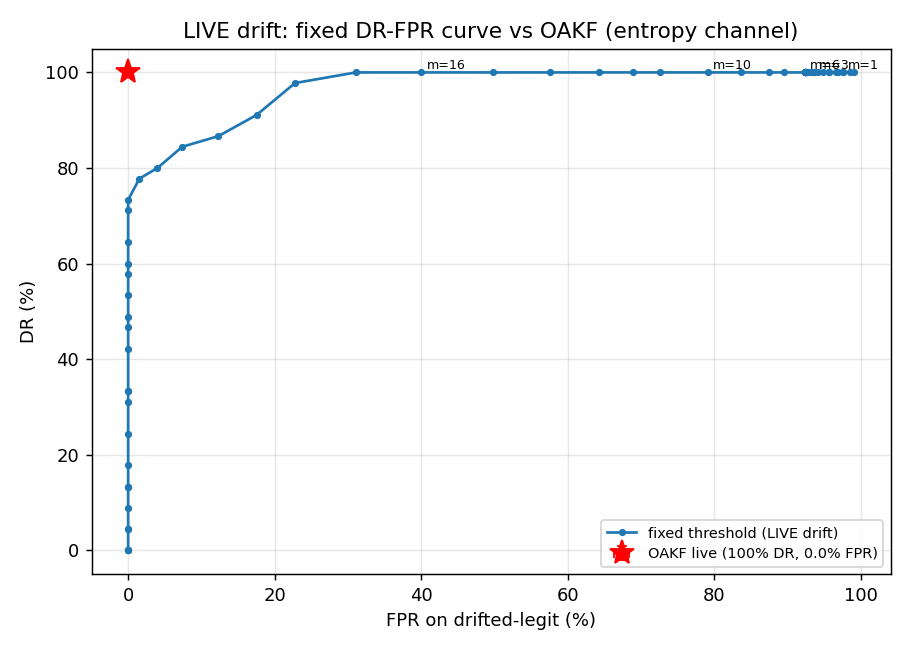

Data behind this chart, as committed beside it:
m, fixed_DR, fixed_FPR
0.5, 1, 0.9908
0.75, 1, 0.9846
1.0, 1, 0.9754
1.25, 1, 0.9754
1.5, 1, 0.9692
1.75, 1, 0.9662
2.0, 1, 0.9569
2.25, 1, 0.9569
2.5, 1, 0.9477
2.75, 1, 0.9415
3.0, 1, 0.9354
3.25, 1, 0.9354
3.5, 1, 0.9323
3.75, 1, 0.9262
4.0, 1, 0.9262
4.25, 1, 0.9262
4.5, 1, 0.9231
4.75, 1, 0.9231
5.0, 1, 0.9231
5.25, 1, 0.9231
5.5, 1, 0.9231
5.75, 1, 0.9231
6.0, 1, 0.9231
7.0, 1, 0.8954
8.0, 1, 0.8738
9.0, 1, 0.8369
10.0, 1, 0.7908
11.0, 1, 0.7262
12.0, 1, 0.6892
13.0, 1, 0.6431
14.0, 1, 0.5754
15.0, 1, 0.4985
16.0, 1, 0.4000
17.0, 1, 0.3108
18.0, 0.9778, 0.2277
19.0, 0.9111, 0.1754
20.0, 0.8667, 0.1231
21.0, 0.8444, 0.0738
22.0, 0.8000, 0.0400
23.0, 0.7778, 0.0154
24.0, 0.7333, 0.0000
25.0, 0.7111, 0.0000
26.0, 0.6444, 0.0000
27.0, 0.6000, 0.0000
28.0, 0.5778, 0.0000
29.0, 0.5333, 0.0000
30.0, 0.4889, 0.0000
31.0, 0.4667, 0.0000
32.0, 0.4222, 0.0000
33.0, 0.3333, 0.0000
34.0, 0.3333, 0.0000
35.0, 0.3111, 0.0000
36.0, 0.2444, 0.0000
37.0, 0.1778, 0.0000
38.0, 0.1333, 0.0000
39.0, 0.1333, 0.0000
40.0, 0.0889, 0.0000
41.0, 0.0444, 0.0000
42.0, 0.0444, 0.0000
43.0, 0.0000, 0.0000
... 2 more rows
